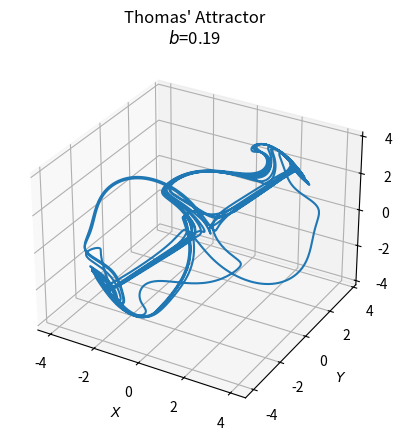
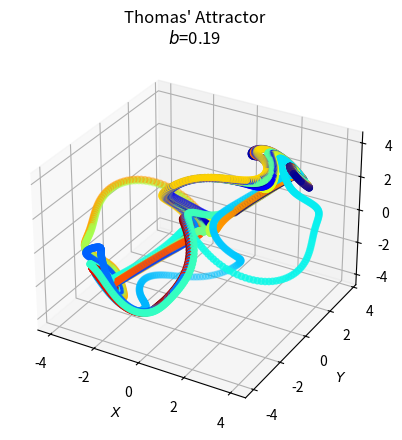
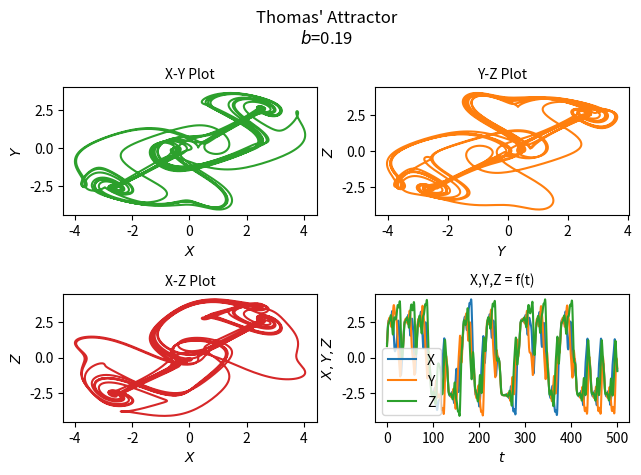

Reproduce these figures in Python, in order.
import numpy as np
import matplotlib.pyplot as plt
from scipy.integrate import odeint


class InputParams:
    b = 0.19

    init = [1.0, 0.8, 0.8]
    time_vector = np.arange(0.0, 500.0, 0.1)

    n = len(time_vector)

    font_size: int = 10
    title = f"Thomas' Attractor\n$b$={b:.2f}"


def thomas(state, __time__):
    x, y, z = state
    return np.sin(y) - InputParams.b * x, np.sin(z) - InputParams.b * y, np.sin(x) - InputParams.b * z


if __name__ == '__main__':

    ModelOutput = odeint(thomas, InputParams.init, InputParams.time_vector)

    fig1 = plt.figure()
    ax = fig1.add_subplot(projection="3d")
    ax.plot(ModelOutput[:, 0], ModelOutput[:, 1], ModelOutput[:, 2])
    ax.set_xlabel('$X$', fontsize=InputParams.font_size)
    ax.set_ylabel('$Y$', fontsize=InputParams.font_size)
    ax.set_zlabel('$Z$', fontsize=InputParams.font_size)
    ax.xaxis.set_tick_params(labelsize=InputParams.font_size)
    ax.yaxis.set_tick_params(labelsize=InputParams.font_size)
    ax.zaxis.set_tick_params(labelsize=InputParams.font_size)
    ax.set_title(InputParams.title)
    plt.savefig("Thomas_1.png", bbox_inches='tight', dpi=200)

    fig2 = plt.figure()
    ax = fig2.add_subplot(projection="3d")

    ax.scatter(ModelOutput[:, 0], ModelOutput[:, 1], ModelOutput[:, 2],
               c=np.linspace(0, 1, InputParams.n), cmap=plt.jet())

    ax.set_xlabel('$X$', fontsize=InputParams.font_size)
    ax.set_ylabel('$Y$', fontsize=InputParams.font_size)
    ax.set_zlabel('$Z$', fontsize=InputParams.font_size)
    ax.xaxis.set_tick_params(labelsize=InputParams.font_size)
    ax.yaxis.set_tick_params(labelsize=InputParams.font_size)
    ax.zaxis.set_tick_params(labelsize=InputParams.font_size)
    ax.set_title(InputParams.title)
    plt.savefig("Thomas_2.png", bbox_inches='tight', dpi=200)
    
    fig3 = plt.figure()
    fig3.suptitle(InputParams.title)

    plt1 = plt.subplot2grid((2, 2), (0, 0))
    plt1.plot(ModelOutput[:, 0], ModelOutput[:, 1], 'tab:green')
    plt1.set_xlabel('$X$', fontsize=InputParams.font_size)
    plt1.set_ylabel('$Y$', fontsize=InputParams.font_size)
    plt1.set_title("X-Y Plot", fontsize=InputParams.font_size)

    plt2 = plt.subplot2grid((2, 2), (0, 1))
    plt2.plot(ModelOutput[:, 1], ModelOutput[:, 2], 'tab:orange')
    plt2.set_xlabel('$Y$', fontsize=InputParams.font_size)
    plt2.set_ylabel('$Z$', fontsize=InputParams.font_size)
    plt2.set_title("Y-Z Plot", fontsize=InputParams.font_size)

    plt3 = plt.subplot2grid((2, 2), (1, 0))
    plt3.plot(ModelOutput[:, 0], ModelOutput[:, 2], 'tab:red')
    plt3.set_xlabel('$X$', fontsize=InputParams.font_size)
    plt3.set_ylabel('$Z$', fontsize=InputParams.font_size)
    plt3.set_title("X-Z Plot", fontsize=InputParams.font_size)

    plt4 = plt.subplot2grid((2, 2), (1, 1))
    plt4.plot(InputParams.time_vector, ModelOutput[:, 0],
              InputParams.time_vector, ModelOutput[:, 1],
              InputParams.time_vector, ModelOutput[:, 2])
    plt4.legend(['X', 'Y', 'Z'], fontsize=InputParams.font_size)
    plt4.set_xlabel('$t$', fontsize=InputParams.font_size)
    plt4.set_ylabel('$X,Y,Z$', fontsize=InputParams.font_size)
    plt4.set_title("X,Y,Z = f(t)", fontsize=InputParams.font_size)

    plt.tight_layout()
    plt.savefig("Thomas_3.png", bbox_inches='tight', dpi=200)

    plt.show()
